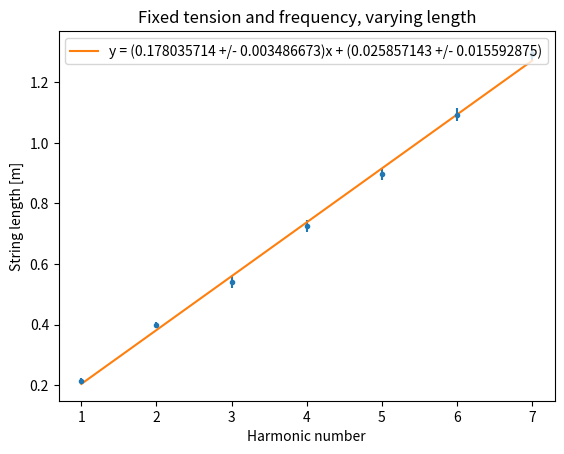
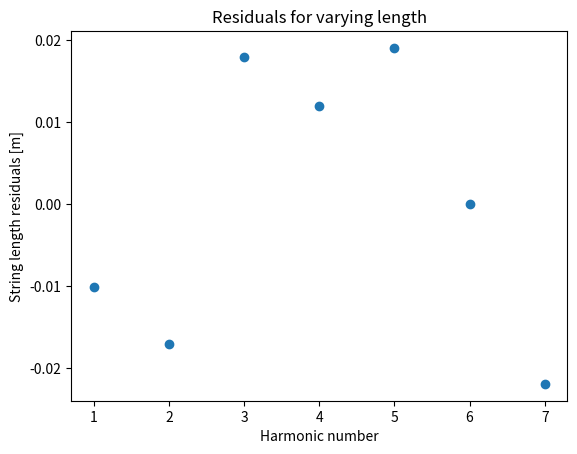

Python code for these plots, in order:
import matplotlib.pyplot as plt
import numpy as np
from scipy.stats import linregress

from scipy.optimize import curve_fit

# data
mass = 50e-3 #kg
freq = 30 #Hz
length = np.array([0.214, 0.399, 0.542, 0.726, 0.897, 1.094, 1.294]) #m
len_err = np.array([0.01, 0.01, 0.02, 0.02, 0.02, 0.02, 0.02]) #m
h_num = np.array([1, 2, 3, 4, 5, 6, 7])

# calc
tension = mass * 9.8

# plot setup
fig = plt.figure()
plt.title('Fixed tension and frequency, varying length')
plt.xlabel('Harmonic number')
plt.ylabel('String length [m]')

coef = np.polyfit(h_num, length, 1)
lin_func = np.poly1d(coef)
yfit = lin_func(h_num)

result = linregress(h_num, length)

plt.errorbar(h_num, length, fmt=".", yerr = len_err)
plt.plot(h_num, yfit, label=f"y = ({coef[0]:.9f} +/- {result.stderr:.9f})x + ({coef[1]:.9f} +/- {result.intercept_stderr:.9f})")

plt.legend()


# residuals
fig = plt.figure()
plt.title("Residuals for varying length")
plt.xlabel("Harmonic number")
plt.ylabel("String length residuals [m]")
plt.scatter(h_num, yfit - length)

# agreement tests
mass_overall = 11e-3 #kg
length_overall = 2.232 #m
ten_err = 0.5e-3*9.8
th_d = mass_overall / length_overall
th_d_err = th_d * np.sqrt(((0.5e-3/mass_overall)**2) + ((0.0005/length_overall)**2))
exp_d = (1/(2*freq*coef[0])**2)*(tension)
exp_d_err = exp_d * np.sqrt(((ten_err/tension)**2) + ((2 * result.stderr / coef[0])**2))
print(f"TH Linear mass density: {th_d:.9f} +/- {th_d_err:.9f}")
print(f"EXP Linear mass density: {exp_d:.9f} +/- {exp_d_err:.9f}")
print(f"Values agree? They agree if A - B ({abs(exp_d - th_d):.9f}) < 2(err_a^2 + err_b^2) ({2*((exp_d_err**2) + (th_d_err**2)):.9f})")
print(f"Values agree? {abs(exp_d - th_d) < 2*((th_d_err**2) + (exp_d_err**2))}")


# reduced chi squared
chi_sq = np.sum(((length-yfit) / len_err) **2)
red_chi_sq = chi_sq / (len(length) - 2)
print(f"Reduced chi squared: {red_chi_sq:.9f}")

plt.show()
